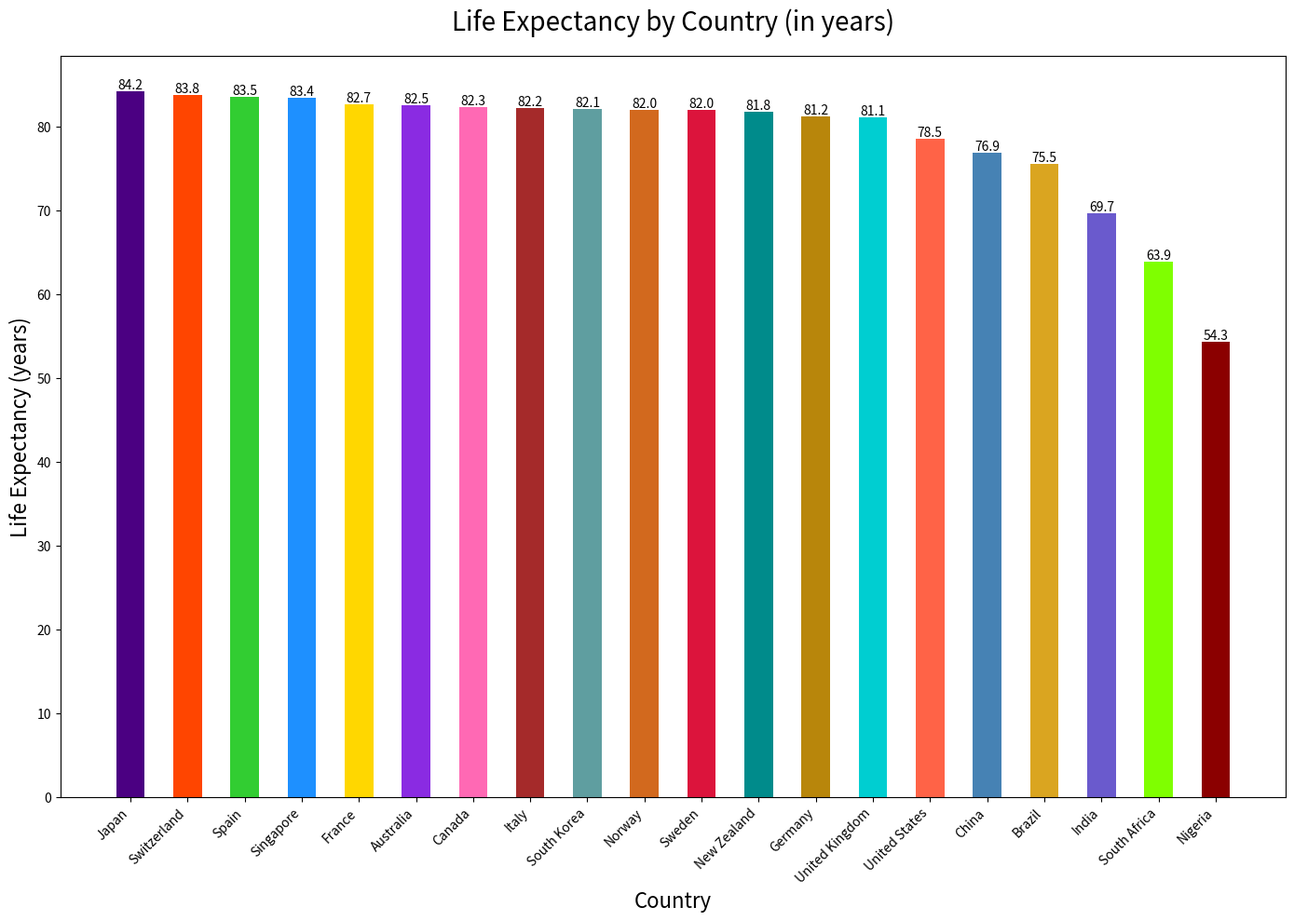

Write Python code to recreate this figure.

import matplotlib.pyplot as plt

# Data
countries = ['Japan', 'Switzerland', 'Spain', 'Singapore', 'France', 'Australia', 'Canada', 'Italy', 'South Korea', 'Norway', 'Sweden', 'New Zealand', 'Germany', 'United Kingdom', 'United States', 'China', 'Brazil', 'India', 'South Africa', 'Nigeria']
life_expectancy = [84.2, 83.8, 83.5, 83.4, 82.7, 82.5, 82.3, 82.2, 82.1, 82.0, 82.0, 81.8, 81.2, 81.1, 78.5, 76.9, 75.5, 69.7, 63.9, 54.3]

# Create vertical bar chart
fig, ax = plt.subplots(figsize=(14, 10))

bars = ax.bar(countries, life_expectancy, width=0.5, color=['#4B0082', '#FF4500', '#32CD32', '#1E90FF', '#FFD700', '#8A2BE2', '#FF69B4', '#A52A2A', '#5F9EA0', '#D2691E', '#DC143C', '#008B8B', '#B8860B', '#00CED1', '#FF6347', '#4682B4', '#DAA520', '#6A5ACD', '#7FFF00', '#8B0000'])

# Customizing the plot
ax.set_title('Life Expectancy by Country (in years)', fontsize=20, pad=20)
ax.set_ylabel('Life Expectancy (years)', fontsize=16)
ax.set_xlabel('Country', fontsize=16)
ax.set_xticklabels(countries, rotation=45, ha='right')

# Set bar labels to show the life expectancy values
for bar in bars:
    height = bar.get_height()
    ax.text(bar.get_x() + bar.get_width()/2, height, f'{height}', ha='center', va='bottom')

# Show the plot
plt.tight_layout()
plt.show()
